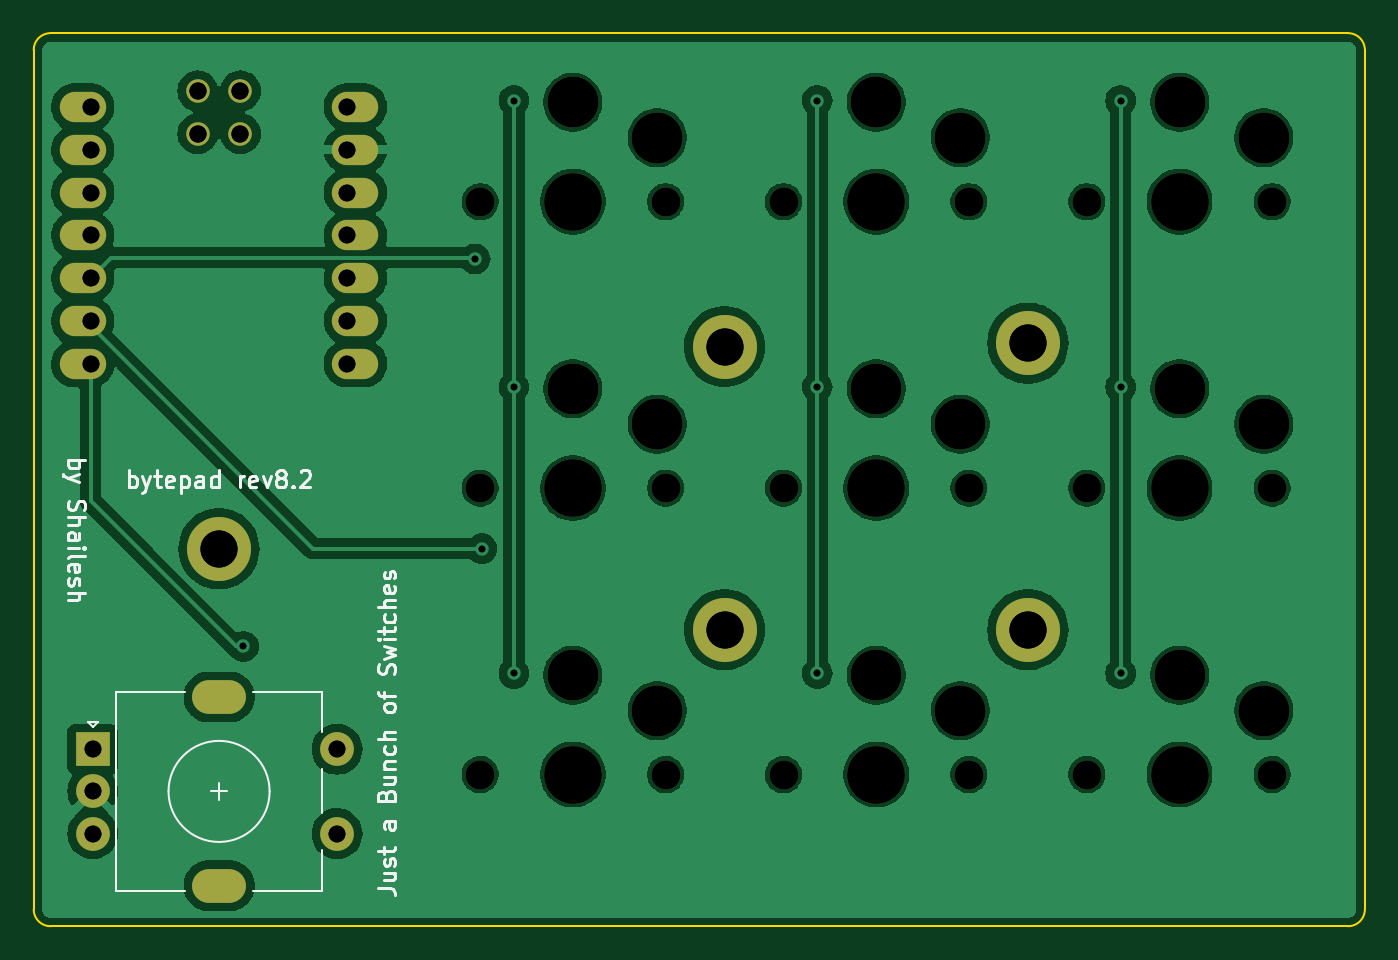
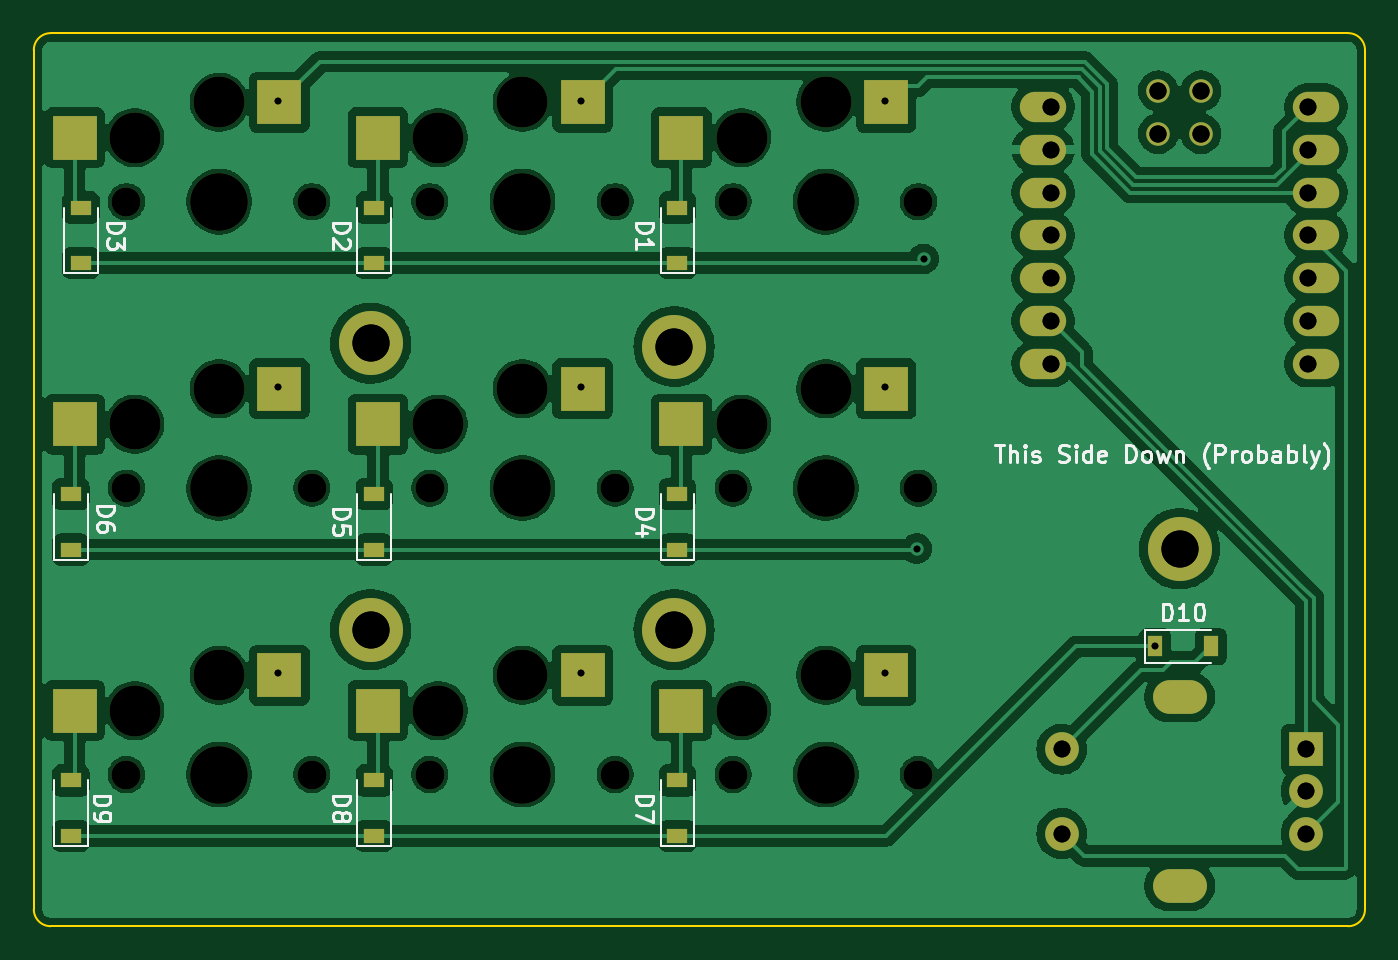
Circuit board: 12 layer files. Board 79.0 x 53.0 mm.
- bottom_copper: bytepad-B_Cu.gbr (186281 bytes)
- bottom_mask: bytepad-B_Mask.gbr (4271 bytes)
- paste: bytepad-B_Paste.gbr (1178 bytes)
- bottom_silk: bytepad-B_Silkscreen.gbr (25641 bytes)
- outline: bytepad-Edge_Cuts.gbr (973 bytes)
- top_copper: bytepad-F_Cu.gbr (137575 bytes)
- top_mask: bytepad-F_Mask.gbr (3003 bytes)
- paste: bytepad-F_Paste.gbr (449 bytes)
- top_silk: bytepad-F_Silkscreen.gbr (22072 bytes)
- drill: bytepad-NPTH.drl (1174 bytes)
- drill: bytepad-PTH.drl (1023 bytes)
- drill: bytepad.drl (1930 bytes)

=== bottom_copper: bytepad-B_Cu.gbr (186281 bytes, source omitted) ===
=== bottom_mask: bytepad-B_Mask.gbr ===
%TF.GenerationSoftware,KiCad,Pcbnew,8.0.8*%
%TF.CreationDate,2025-06-09T15:06:02+05:30*%
%TF.ProjectId,bytepad,62797465-7061-4642-9e6b-696361645f70,8.2*%
%TF.SameCoordinates,Original*%
%TF.FileFunction,Soldermask,Bot*%
%TF.FilePolarity,Negative*%
%FSLAX46Y46*%
G04 Gerber Fmt 4.6, Leading zero omitted, Abs format (unit mm)*
G04 Created by KiCad (PCBNEW 8.0.8) date 2025-06-09 15:06:02*
%MOMM*%
%LPD*%
G01*
G04 APERTURE LIST*
%ADD10C,1.700000*%
%ADD11C,3.000000*%
%ADD12C,3.400000*%
%ADD13R,2.600000X2.600000*%
%ADD14C,3.800000*%
%ADD15O,2.750000X1.800000*%
%ADD16C,1.397000*%
%ADD17O,3.200000X2.000000*%
%ADD18R,2.000000X2.000000*%
%ADD19C,2.000000*%
%ADD20R,1.200000X0.900000*%
%ADD21R,0.900000X1.200000*%
G04 APERTURE END LIST*
D10*
%TO.C,SW4*%
X74500000Y-66000000D03*
D11*
X80000000Y-60100000D03*
D12*
X80000000Y-66000000D03*
D11*
X85000000Y-62200000D03*
D10*
X85500000Y-66000000D03*
D13*
X76425000Y-60100000D03*
X88575000Y-62200000D03*
%TD*%
D10*
%TO.C,SW8*%
X92500000Y-83000000D03*
D11*
X98000000Y-77100000D03*
D12*
X98000000Y-83000000D03*
D11*
X103000000Y-79200000D03*
D10*
X103500000Y-83000000D03*
D13*
X94425000Y-77100000D03*
X106575000Y-79200000D03*
%TD*%
D10*
%TO.C,SW6*%
X110500000Y-66000000D03*
D11*
X116000000Y-60100000D03*
D12*
X116000000Y-66000000D03*
D11*
X121000000Y-62200000D03*
D10*
X121500000Y-66000000D03*
D13*
X112425000Y-60100000D03*
X124575000Y-62200000D03*
%TD*%
D14*
%TO.C,H4*%
X107000000Y-74400000D03*
%TD*%
D10*
%TO.C,SW1*%
X74500000Y-49000000D03*
D11*
X80000000Y-43100000D03*
D12*
X80000000Y-49000000D03*
D11*
X85000000Y-45200000D03*
D10*
X85500000Y-49000000D03*
D13*
X76425000Y-43100000D03*
X88575000Y-45200000D03*
%TD*%
D10*
%TO.C,SW7*%
X74500000Y-83000000D03*
D11*
X80000000Y-77100000D03*
D12*
X80000000Y-83000000D03*
D11*
X85000000Y-79200000D03*
D10*
X85500000Y-83000000D03*
D13*
X76425000Y-77100000D03*
X88575000Y-79200000D03*
%TD*%
D14*
%TO.C,H1*%
X89000000Y-57600000D03*
%TD*%
%TO.C,H5*%
X59000000Y-69600000D03*
%TD*%
D15*
%TO.C,U1*%
X50905000Y-43380000D03*
X50905000Y-45920000D03*
X50905000Y-48460000D03*
X50905000Y-51000000D03*
X50905000Y-53540000D03*
X50905000Y-56080000D03*
X50905000Y-58620000D03*
X67095000Y-58620000D03*
X67095000Y-56080000D03*
X67095000Y-53540000D03*
X67095000Y-51000000D03*
X67095000Y-48460000D03*
X67095000Y-45920000D03*
X67095000Y-43380000D03*
D16*
X57730000Y-42428000D03*
X60270000Y-42428000D03*
X57730000Y-44968000D03*
X60270000Y-44968000D03*
%TD*%
D14*
%TO.C,H3*%
X89000000Y-74400000D03*
%TD*%
D10*
%TO.C,SW5*%
X92500000Y-66000000D03*
D11*
X98000000Y-60100000D03*
D12*
X98000000Y-66000000D03*
D11*
X103000000Y-62200000D03*
D10*
X103500000Y-66000000D03*
D13*
X94425000Y-60100000D03*
X106575000Y-62200000D03*
%TD*%
D10*
%TO.C,SW3*%
X110500000Y-49000000D03*
D11*
X116000000Y-43100000D03*
D12*
X116000000Y-49000000D03*
D11*
X121000000Y-45200000D03*
D10*
X121500000Y-49000000D03*
D13*
X112425000Y-43100000D03*
X124575000Y-45200000D03*
%TD*%
D14*
%TO.C,H2*%
X107000000Y-57400000D03*
%TD*%
D17*
%TO.C,ROT1*%
X59000000Y-78400000D03*
X59000000Y-89600000D03*
D18*
X51500000Y-81500000D03*
D19*
X51500000Y-86500000D03*
X51500000Y-84000000D03*
X66000000Y-86500000D03*
X66000000Y-81500000D03*
%TD*%
D10*
%TO.C,SW9*%
X110500000Y-83000000D03*
D11*
X116000000Y-77100000D03*
D12*
X116000000Y-83000000D03*
D11*
X121000000Y-79200000D03*
D10*
X121500000Y-83000000D03*
D13*
X112425000Y-77100000D03*
X124575000Y-79200000D03*
%TD*%
D10*
%TO.C,SW2*%
X92500000Y-49000000D03*
D11*
X98000000Y-43100000D03*
D12*
X98000000Y-49000000D03*
D11*
X103000000Y-45200000D03*
D10*
X103500000Y-49000000D03*
D13*
X94425000Y-43100000D03*
X106575000Y-45200000D03*
%TD*%
D20*
%TO.C,D3*%
X124200000Y-52650000D03*
X124200000Y-49350000D03*
%TD*%
%TO.C,D2*%
X106800000Y-52650000D03*
X106800000Y-49350000D03*
%TD*%
%TO.C,D9*%
X124800000Y-86650000D03*
X124800000Y-83350000D03*
%TD*%
%TO.C,D4*%
X88800000Y-69650000D03*
X88800000Y-66350000D03*
%TD*%
%TO.C,D1*%
X88800000Y-52650000D03*
X88800000Y-49350000D03*
%TD*%
%TO.C,D8*%
X106800000Y-86650000D03*
X106800000Y-83350000D03*
%TD*%
%TO.C,D5*%
X106800000Y-69650000D03*
X106800000Y-66350000D03*
%TD*%
%TO.C,D7*%
X88800000Y-86650000D03*
X88800000Y-83350000D03*
%TD*%
%TO.C,D6*%
X124800000Y-69650000D03*
X124800000Y-66350000D03*
%TD*%
D21*
%TO.C,D10*%
X60450000Y-75400000D03*
X57150000Y-75400000D03*
%TD*%
M02*

=== paste: bytepad-B_Paste.gbr ===
%TF.GenerationSoftware,KiCad,Pcbnew,8.0.8*%
%TF.CreationDate,2025-06-09T15:06:02+05:30*%
%TF.ProjectId,bytepad,62797465-7061-4642-9e6b-696361645f70,8.2*%
%TF.SameCoordinates,Original*%
%TF.FileFunction,Paste,Bot*%
%TF.FilePolarity,Positive*%
%FSLAX46Y46*%
G04 Gerber Fmt 4.6, Leading zero omitted, Abs format (unit mm)*
G04 Created by KiCad (PCBNEW 8.0.8) date 2025-06-09 15:06:02*
%MOMM*%
%LPD*%
G01*
G04 APERTURE LIST*
%ADD10R,1.200000X0.900000*%
%ADD11R,0.900000X1.200000*%
G04 APERTURE END LIST*
D10*
%TO.C,D3*%
X124200000Y-52650000D03*
X124200000Y-49350000D03*
%TD*%
%TO.C,D2*%
X106800000Y-52650000D03*
X106800000Y-49350000D03*
%TD*%
%TO.C,D9*%
X124800000Y-86650000D03*
X124800000Y-83350000D03*
%TD*%
%TO.C,D4*%
X88800000Y-69650000D03*
X88800000Y-66350000D03*
%TD*%
%TO.C,D1*%
X88800000Y-52650000D03*
X88800000Y-49350000D03*
%TD*%
%TO.C,D8*%
X106800000Y-86650000D03*
X106800000Y-83350000D03*
%TD*%
%TO.C,D5*%
X106800000Y-69650000D03*
X106800000Y-66350000D03*
%TD*%
%TO.C,D7*%
X88800000Y-86650000D03*
X88800000Y-83350000D03*
%TD*%
%TO.C,D6*%
X124800000Y-69650000D03*
X124800000Y-66350000D03*
%TD*%
D11*
%TO.C,D10*%
X60450000Y-75400000D03*
X57150000Y-75400000D03*
%TD*%
M02*

=== bottom_silk: bytepad-B_Silkscreen.gbr (25641 bytes, source omitted) ===
=== outline: bytepad-Edge_Cuts.gbr ===
%TF.GenerationSoftware,KiCad,Pcbnew,8.0.8*%
%TF.CreationDate,2025-06-09T15:06:02+05:30*%
%TF.ProjectId,bytepad,62797465-7061-4642-9e6b-696361645f70,8.2*%
%TF.SameCoordinates,Original*%
%TF.FileFunction,Profile,NP*%
%FSLAX46Y46*%
G04 Gerber Fmt 4.6, Leading zero omitted, Abs format (unit mm)*
G04 Created by KiCad (PCBNEW 8.0.8) date 2025-06-09 15:06:02*
%MOMM*%
%LPD*%
G01*
G04 APERTURE LIST*
%TA.AperFunction,Profile*%
%ADD10C,0.100000*%
%TD*%
G04 APERTURE END LIST*
D10*
X49000000Y-92000000D02*
X126000000Y-92000000D01*
X127000000Y-91000000D02*
X127000000Y-40000000D01*
X127000000Y-91000000D02*
G75*
G02*
X126000000Y-92000000I-1000000J0D01*
G01*
X48000000Y-40000000D02*
X48000000Y-91000000D01*
X48000000Y-40000000D02*
G75*
G02*
X49000000Y-39000000I1000000J0D01*
G01*
X126000000Y-39000000D02*
X49000000Y-39000000D01*
X126000000Y-39000000D02*
G75*
G02*
X127000000Y-40000000I0J-1000000D01*
G01*
X49000000Y-92000000D02*
G75*
G02*
X48000000Y-91000000I0J1000000D01*
G01*
M02*

=== top_copper: bytepad-F_Cu.gbr (137575 bytes, source omitted) ===
=== top_mask: bytepad-F_Mask.gbr ===
%TF.GenerationSoftware,KiCad,Pcbnew,8.0.8*%
%TF.CreationDate,2025-06-09T15:06:02+05:30*%
%TF.ProjectId,bytepad,62797465-7061-4642-9e6b-696361645f70,8.2*%
%TF.SameCoordinates,Original*%
%TF.FileFunction,Soldermask,Top*%
%TF.FilePolarity,Negative*%
%FSLAX46Y46*%
G04 Gerber Fmt 4.6, Leading zero omitted, Abs format (unit mm)*
G04 Created by KiCad (PCBNEW 8.0.8) date 2025-06-09 15:06:02*
%MOMM*%
%LPD*%
G01*
G04 APERTURE LIST*
%ADD10C,1.700000*%
%ADD11C,3.000000*%
%ADD12C,3.400000*%
%ADD13C,3.800000*%
%ADD14O,2.750000X1.800000*%
%ADD15C,1.397000*%
%ADD16O,3.200000X2.000000*%
%ADD17R,2.000000X2.000000*%
%ADD18C,2.000000*%
G04 APERTURE END LIST*
D10*
%TO.C,SW4*%
X74500000Y-66000000D03*
D11*
X80000000Y-60100000D03*
D12*
X80000000Y-66000000D03*
D11*
X85000000Y-62200000D03*
D10*
X85500000Y-66000000D03*
%TD*%
%TO.C,SW8*%
X92500000Y-83000000D03*
D11*
X98000000Y-77100000D03*
D12*
X98000000Y-83000000D03*
D11*
X103000000Y-79200000D03*
D10*
X103500000Y-83000000D03*
%TD*%
%TO.C,SW6*%
X110500000Y-66000000D03*
D11*
X116000000Y-60100000D03*
D12*
X116000000Y-66000000D03*
D11*
X121000000Y-62200000D03*
D10*
X121500000Y-66000000D03*
%TD*%
D13*
%TO.C,H4*%
X107000000Y-74400000D03*
%TD*%
D10*
%TO.C,SW1*%
X74500000Y-49000000D03*
D11*
X80000000Y-43100000D03*
D12*
X80000000Y-49000000D03*
D11*
X85000000Y-45200000D03*
D10*
X85500000Y-49000000D03*
%TD*%
%TO.C,SW7*%
X74500000Y-83000000D03*
D11*
X80000000Y-77100000D03*
D12*
X80000000Y-83000000D03*
D11*
X85000000Y-79200000D03*
D10*
X85500000Y-83000000D03*
%TD*%
D13*
%TO.C,H1*%
X89000000Y-57600000D03*
%TD*%
%TO.C,H5*%
X59000000Y-69600000D03*
%TD*%
D14*
%TO.C,U1*%
X50905000Y-43380000D03*
X50905000Y-45920000D03*
X50905000Y-48460000D03*
X50905000Y-51000000D03*
X50905000Y-53540000D03*
X50905000Y-56080000D03*
X50905000Y-58620000D03*
X67095000Y-58620000D03*
X67095000Y-56080000D03*
X67095000Y-53540000D03*
X67095000Y-51000000D03*
X67095000Y-48460000D03*
X67095000Y-45920000D03*
X67095000Y-43380000D03*
D15*
X57730000Y-42428000D03*
X60270000Y-42428000D03*
X57730000Y-44968000D03*
X60270000Y-44968000D03*
%TD*%
D13*
%TO.C,H3*%
X89000000Y-74400000D03*
%TD*%
D10*
%TO.C,SW5*%
X92500000Y-66000000D03*
D11*
X98000000Y-60100000D03*
D12*
X98000000Y-66000000D03*
D11*
X103000000Y-62200000D03*
D10*
X103500000Y-66000000D03*
%TD*%
%TO.C,SW3*%
X110500000Y-49000000D03*
D11*
X116000000Y-43100000D03*
D12*
X116000000Y-49000000D03*
D11*
X121000000Y-45200000D03*
D10*
X121500000Y-49000000D03*
%TD*%
D13*
%TO.C,H2*%
X107000000Y-57400000D03*
%TD*%
D16*
%TO.C,ROT1*%
X59000000Y-78400000D03*
X59000000Y-89600000D03*
D17*
X51500000Y-81500000D03*
D18*
X51500000Y-86500000D03*
X51500000Y-84000000D03*
X66000000Y-86500000D03*
X66000000Y-81500000D03*
%TD*%
D10*
%TO.C,SW9*%
X110500000Y-83000000D03*
D11*
X116000000Y-77100000D03*
D12*
X116000000Y-83000000D03*
D11*
X121000000Y-79200000D03*
D10*
X121500000Y-83000000D03*
%TD*%
%TO.C,SW2*%
X92500000Y-49000000D03*
D11*
X98000000Y-43100000D03*
D12*
X98000000Y-49000000D03*
D11*
X103000000Y-45200000D03*
D10*
X103500000Y-49000000D03*
%TD*%
M02*

=== paste: bytepad-F_Paste.gbr ===
%TF.GenerationSoftware,KiCad,Pcbnew,8.0.8*%
%TF.CreationDate,2025-06-09T15:06:02+05:30*%
%TF.ProjectId,bytepad,62797465-7061-4642-9e6b-696361645f70,8.2*%
%TF.SameCoordinates,Original*%
%TF.FileFunction,Paste,Top*%
%TF.FilePolarity,Positive*%
%FSLAX46Y46*%
G04 Gerber Fmt 4.6, Leading zero omitted, Abs format (unit mm)*
G04 Created by KiCad (PCBNEW 8.0.8) date 2025-06-09 15:06:02*
%MOMM*%
%LPD*%
G01*
G04 APERTURE LIST*
G04 APERTURE END LIST*
M02*

=== top_silk: bytepad-F_Silkscreen.gbr (22072 bytes, source omitted) ===
=== drill: bytepad-NPTH.drl ===
M48
; DRILL file {KiCad 8.0.8} date 2025-06-09T15:06:13+0530
; FORMAT={-:-/ absolute / metric / decimal}
; #@! TF.CreationDate,2025-06-09T15:06:13+05:30
; #@! TF.GenerationSoftware,Kicad,Pcbnew,8.0.8
; #@! TF.FileFunction,NonPlated,1,2,NPTH
FMAT,2
METRIC
; #@! TA.AperFunction,NonPlated,NPTH,ComponentDrill
T1C1.500
; #@! TA.AperFunction,NonPlated,NPTH,ComponentDrill
T2C1.700
; #@! TA.AperFunction,NonPlated,NPTH,ComponentDrill
T3C3.000
; #@! TA.AperFunction,NonPlated,NPTH,ComponentDrill
T4C3.400
%
G90
G05
T2
X74.5Y-49.0
X74.5Y-66.0
X74.5Y-83.0
X85.5Y-49.0
X85.5Y-66.0
X85.5Y-83.0
X92.5Y-49.0
X92.5Y-66.0
X92.5Y-83.0
X103.5Y-49.0
X103.5Y-66.0
X103.5Y-83.0
X110.5Y-49.0
X110.5Y-66.0
X110.5Y-83.0
X121.5Y-49.0
X121.5Y-66.0
X121.5Y-83.0
T3
X80.0Y-43.1
X80.0Y-60.1
X80.0Y-77.1
X85.0Y-45.2
X85.0Y-62.2
X85.0Y-79.2
X98.0Y-43.1
X98.0Y-60.1
X98.0Y-77.1
X103.0Y-45.2
X103.0Y-62.2
X103.0Y-79.2
X116.0Y-43.1
X116.0Y-60.1
X116.0Y-77.1
X121.0Y-45.2
X121.0Y-62.2
X121.0Y-79.2
T4
X80.0Y-49.0
X80.0Y-66.0
X80.0Y-83.0
X98.0Y-49.0
X98.0Y-66.0
X98.0Y-83.0
X116.0Y-49.0
X116.0Y-66.0
X116.0Y-83.0
T1
G00X58.35Y-78.4
M15
G01X59.65Y-78.4
M16
G05
G00X58.35Y-89.6
M15
G01X59.65Y-89.6
M16
G05
M30

=== drill: bytepad-PTH.drl ===
M48
; DRILL file {KiCad 8.0.8} date 2025-06-09T15:06:13+0530
; FORMAT={-:-/ absolute / metric / decimal}
; #@! TF.CreationDate,2025-06-09T15:06:13+05:30
; #@! TF.GenerationSoftware,Kicad,Pcbnew,8.0.8
; #@! TF.FileFunction,Plated,1,2,PTH
FMAT,2
METRIC
; #@! TA.AperFunction,Plated,PTH,ViaDrill
T1C0.400
; #@! TA.AperFunction,Plated,PTH,ComponentDrill
T2C1.000
; #@! TA.AperFunction,Plated,PTH,ComponentDrill
T3C1.016
; #@! TA.AperFunction,Plated,PTH,ComponentDrill
T4C2.200
%
G90
G05
T1
X60.45Y-75.4
X74.2Y-52.4
X74.6Y-69.6
X76.5Y-43.0
X76.5Y-60.0
X76.5Y-77.0
X94.5Y-43.0
X94.5Y-60.0
X94.5Y-77.0
X112.5Y-43.0
X112.5Y-60.0
X112.5Y-77.0
T2
X51.38Y-43.38
X51.38Y-45.92
X51.38Y-48.46
X51.38Y-51.0
X51.38Y-53.54
X51.38Y-56.08
X51.38Y-58.62
X51.5Y-81.5
X51.5Y-84.0
X51.5Y-86.5
X66.0Y-81.5
X66.0Y-86.5
X66.62Y-43.38
X66.62Y-45.92
X66.62Y-48.46
X66.62Y-51.0
X66.62Y-53.54
X66.62Y-56.08
X66.62Y-58.62
T3
X57.73Y-42.428
X57.73Y-44.968
X60.27Y-42.428
X60.27Y-44.968
T4
X59.0Y-69.6
X89.0Y-57.6
X89.0Y-74.4
X107.0Y-57.4
X107.0Y-74.4
M30

=== drill: bytepad.drl ===
M48
; DRILL file {KiCad 8.0.8} date 2025-06-09T15:06:20+0530
; FORMAT={-:-/ absolute / metric / decimal}
; #@! TF.CreationDate,2025-06-09T15:06:20+05:30
; #@! TF.GenerationSoftware,Kicad,Pcbnew,8.0.8
; #@! TF.FileFunction,MixedPlating,1,2
FMAT,2
METRIC
; #@! TA.AperFunction,Plated,PTH,ViaDrill
T1C0.400
; #@! TA.AperFunction,Plated,PTH,ComponentDrill
T2C1.000
; #@! TA.AperFunction,Plated,PTH,ComponentDrill
T3C1.016
; #@! TA.AperFunction,Plated,PTH,ComponentDrill
T4C2.200
; #@! TA.AperFunction,NonPlated,NPTH,ComponentDrill
T5C1.500
; #@! TA.AperFunction,NonPlated,NPTH,ComponentDrill
T6C1.700
; #@! TA.AperFunction,NonPlated,NPTH,ComponentDrill
T7C3.000
; #@! TA.AperFunction,NonPlated,NPTH,ComponentDrill
T8C3.400
%
G90
G05
T1
X60.45Y-75.4
X74.2Y-52.4
X74.6Y-69.6
X76.5Y-43.0
X76.5Y-60.0
X76.5Y-77.0
X94.5Y-43.0
X94.5Y-60.0
X94.5Y-77.0
X112.5Y-43.0
X112.5Y-60.0
X112.5Y-77.0
T2
X51.38Y-43.38
X51.38Y-45.92
X51.38Y-48.46
X51.38Y-51.0
X51.38Y-53.54
X51.38Y-56.08
X51.38Y-58.62
X51.5Y-81.5
X51.5Y-84.0
X51.5Y-86.5
X66.0Y-81.5
X66.0Y-86.5
X66.62Y-43.38
X66.62Y-45.92
X66.62Y-48.46
X66.62Y-51.0
X66.62Y-53.54
X66.62Y-56.08
X66.62Y-58.62
T3
X57.73Y-42.428
X57.73Y-44.968
X60.27Y-42.428
X60.27Y-44.968
T4
X59.0Y-69.6
X89.0Y-57.6
X89.0Y-74.4
X107.0Y-57.4
X107.0Y-74.4
T6
X74.5Y-49.0
X74.5Y-66.0
X74.5Y-83.0
X85.5Y-49.0
X85.5Y-66.0
X85.5Y-83.0
X92.5Y-49.0
X92.5Y-66.0
X92.5Y-83.0
X103.5Y-49.0
X103.5Y-66.0
X103.5Y-83.0
X110.5Y-49.0
X110.5Y-66.0
X110.5Y-83.0
X121.5Y-49.0
X121.5Y-66.0
X121.5Y-83.0
T7
X80.0Y-43.1
X80.0Y-60.1
X80.0Y-77.1
X85.0Y-45.2
X85.0Y-62.2
X85.0Y-79.2
X98.0Y-43.1
X98.0Y-60.1
X98.0Y-77.1
X103.0Y-45.2
X103.0Y-62.2
X103.0Y-79.2
X116.0Y-43.1
X116.0Y-60.1
X116.0Y-77.1
X121.0Y-45.2
X121.0Y-62.2
X121.0Y-79.2
T8
X80.0Y-49.0
X80.0Y-66.0
X80.0Y-83.0
X98.0Y-49.0
X98.0Y-66.0
X98.0Y-83.0
X116.0Y-49.0
X116.0Y-66.0
X116.0Y-83.0
T5
G00X58.35Y-78.4
M15
G01X59.65Y-78.4
M16
G05
G00X58.35Y-89.6
M15
G01X59.65Y-89.6
M16
G05
M30
